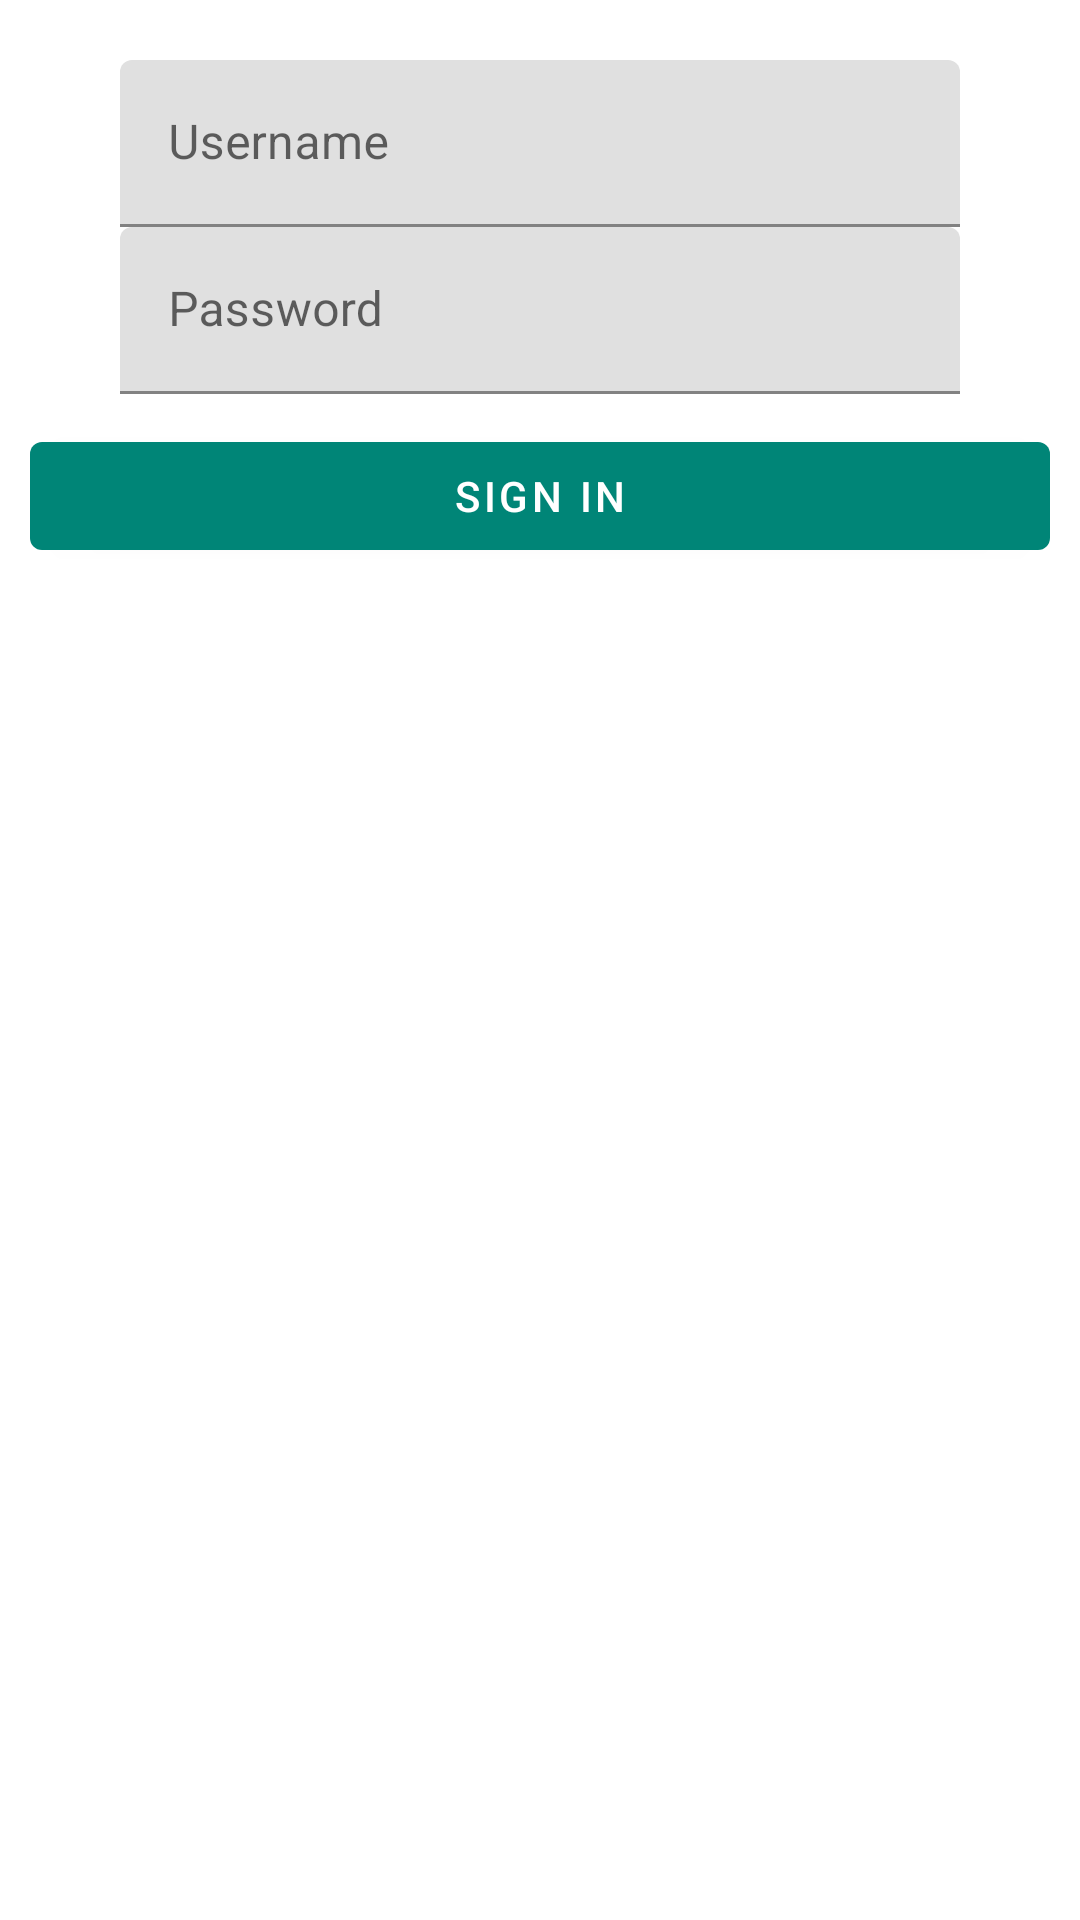

Android layout source for this screen:
<!-- AndroidManifest.xml: application theme AppTheme -->
<!-- res/layout/fragment_login.xml -->
<?xml version="1.0" encoding="utf-8"?>
<LinearLayout xmlns:android="http://schemas.android.com/apk/res/android"
              xmlns:tools="http://schemas.android.com/tools"
              android:layout_width="match_parent"
              android:layout_height="wrap_content"
              xmlns:app="http://schemas.android.com/apk/res-auto"
              android:orientation="vertical"
              tools:context=".login">

<com.google.android.material.textfield.TextInputLayout
        android:layout_marginTop="20dp"
        android:layout_width="280dp"
        android:layout_height="wrap_content"
        android:hint="@string/username"
        android:layout_gravity="center_horizontal"
>
    <com.google.android.material.textfield.TextInputEditText
            android:layout_width="match_parent"
            android:layout_height="wrap_content"/>

</com.google.android.material.textfield.TextInputLayout>
    <com.google.android.material.textfield.TextInputLayout
            android:layout_width="280dp"
            android:layout_gravity="center_horizontal"
            android:layout_height="wrap_content"
            android:hint="@string/password"
    >
        <com.google.android.material.textfield.TextInputEditText
                android:layout_width="match_parent"
                android:layout_height="wrap_content"/>
    </com.google.android.material.textfield.TextInputLayout>

    <com.google.android.material.button.MaterialButton
            android:layout_marginTop="10dp"
            android:elevation="5dp"
            android:layout_marginBottom="20dp"
            android:text="@string/signIn"
            android:layout_width="match_parent"
            android:layout_marginStart="10dp"
            android:layout_marginEnd="10dp"
            android:layout_height="wrap_content"/>

</LinearLayout>
<!-- resources referenced by this layout -->
<resources>
  <string name="password">Password</string>
  <string name="signIn">Sign In</string>
  <string name="username">Username</string>
  <style name="AppTheme" parent="Theme.MaterialComponents.Light.NoActionBar">
          
          <item name="colorPrimary">@color/colorPrimary</item>
          <item name="colorPrimaryDark">@color/colorPrimaryDark</item>
          <item name="colorAccent">@color/colorAccent</item>
      </style>
  <color name="colorPrimary">#008577</color>
  <color name="colorPrimaryDark">#000000</color>
  <color name="colorAccent">#000000</color>
</resources>
